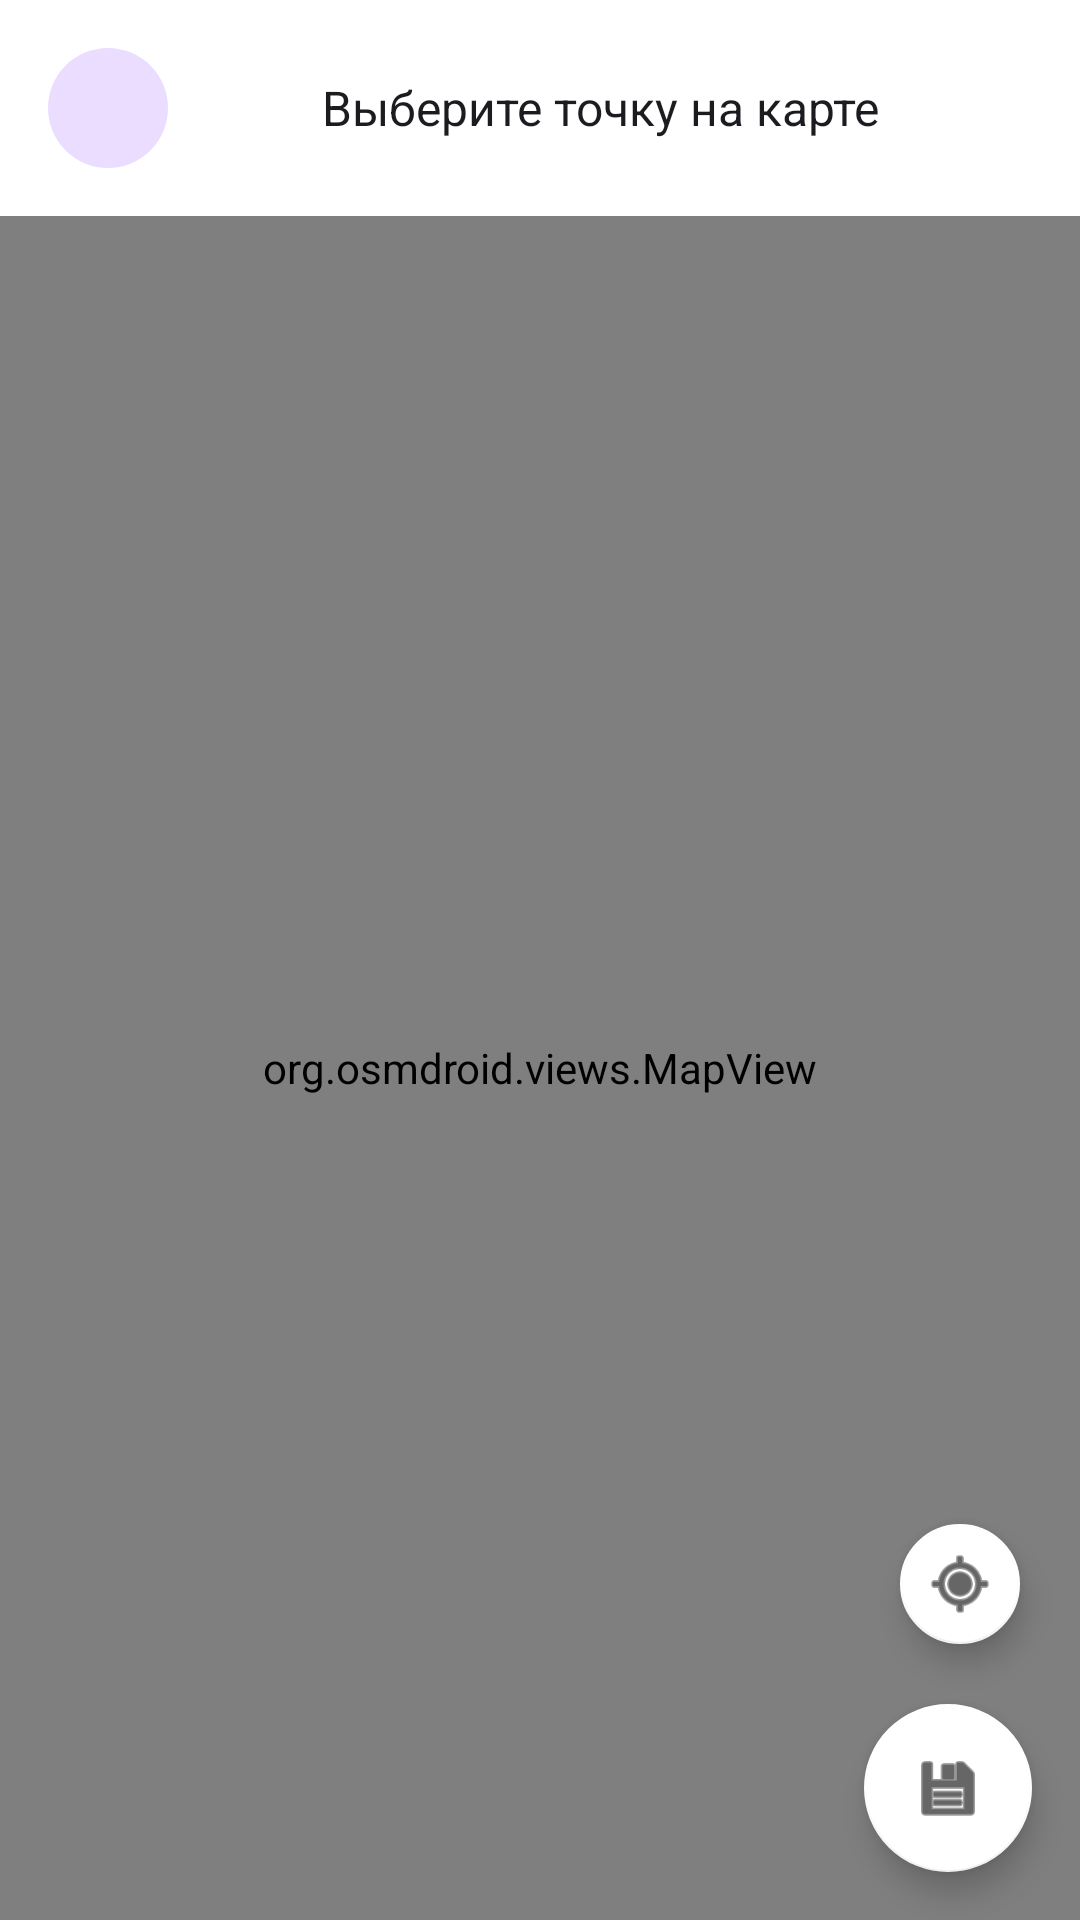

Produce the Android XML layout that renders to this screen, including the resource entries it uses.
<!-- AndroidManifest.xml: application theme Theme.GeoTask -->
<!-- res/layout/choose_place.xml -->
<androidx.constraintlayout.widget.ConstraintLayout
    xmlns:android="http://schemas.android.com/apk/res/android"
    xmlns:app="http://schemas.android.com/apk/res-auto"
    android:layout_width="match_parent"
    android:layout_height="match_parent"
    android:background="#FFFFFF">

    <include
        android:id="@+id/header_include_id"
        layout="@layout/headeer_map"
        android:layout_width="match_parent"
        android:layout_height="wrap_content"
        app:layout_constraintTop_toTopOf="parent" />

    <org.osmdroid.views.MapView
        android:id="@+id/mapview"
        android:layout_width="0dp"
        android:layout_height="0dp"
        app:layout_constraintTop_toBottomOf="@id/header_include_id"
        app:layout_constraintBottom_toBottomOf="parent"
        app:layout_constraintStart_toStartOf="parent"
        app:layout_constraintEnd_toEndOf="parent" />

    <com.google.android.material.floatingactionbutton.FloatingActionButton
        android:id="@+id/fab_my_location"
        android:layout_width="wrap_content"
        android:layout_height="wrap_content"
        android:layout_margin="16dp"
        app:fabSize="mini"
        app:layout_constraintBottom_toTopOf="@id/fab_save"
        app:layout_constraintEnd_toEndOf="parent"
        app:srcCompat="@android:drawable/ic_menu_mylocation"
        app:backgroundTint="#FFFFFF"/>

    <com.google.android.material.floatingactionbutton.FloatingActionButton
        android:id="@+id/fab_save"
        android:layout_width="wrap_content"
        android:layout_height="wrap_content"
        android:layout_margin="16dp"
        app:fabSize="normal"
        app:layout_constraintBottom_toBottomOf="parent"
        app:layout_constraintEnd_toEndOf="parent"
        app:srcCompat="@android:drawable/ic_menu_save"
        app:backgroundTint="#FFFFFF"/>

</androidx.constraintlayout.widget.ConstraintLayout>
<!-- res/layout/headeer_map.xml (included above) -->
<?xml version="1.0" encoding="utf-8"?>
<LinearLayout
    xmlns:android="http://schemas.android.com/apk/res/android"
    xmlns:app="http://schemas.android.com/apk/res-auto"
    android:layout_width="match_parent"
    android:layout_height="64dp"
    android:layout_marginHorizontal="16dp"
    android:layout_marginTop="16dp"
    android:background="@drawable/bg_task_item"
    android:gravity="center_vertical"
    android:orientation="horizontal"
    android:paddingTop="16dp"
    android:paddingBottom="16dp"
    android:paddingHorizontal="16dp">

    <ImageButton
        android:id="@+id/btnBack"
        android:layout_width="40dp"
        android:layout_height="40dp"
        android:layout_gravity="center_vertical"
        android:background="@drawable/bg_circle_button"
        android:src="@drawable/ic_arrow_back"
        android:scaleType="center"
        android:padding="0dp"/>

    <TextView
        android:id="@+id/tvTaskTitle"
        android:layout_width="0dp"
        android:layout_height="wrap_content"
        android:layout_weight="1"
        android:gravity="center"
        android:text="Выберите точку на карте"
        android:paddingHorizontal="12dp"
        android:textColor="#1C1B1F"
        android:textSize="16sp"
        android:maxLines="1"
        android:ellipsize="end" />

</LinearLayout>
<!-- resources referenced by this layout -->
<resources>
  <!-- drawable bg_circle_button (drawable) -->
  <?xml version="1.0" encoding="utf-8"?>
  <shape xmlns:android="http://schemas.android.com/apk/res/android">
      <solid android:color="@color/purple_add"/>
      <corners android:radius="20dp"/>
  </shape>
  <!-- drawable bg_task_item (drawable) -->
  <?xml version="1.0" encoding="utf-8"?>
  <shape xmlns:android="http://schemas.android.com/apk/res/android">
      <solid android:color="#FFFFFF" />
  
      <corners android:radius="@dimen/main_corner_radius"/>
  </shape>
  <style name="Theme.GeoTask" parent="Theme.MaterialComponents.DayNight.NoActionBar" />
  <color name="purple_add">#EADDFF</color>
  <dimen name="main_corner_radius">8dp</dimen>
</resources>
